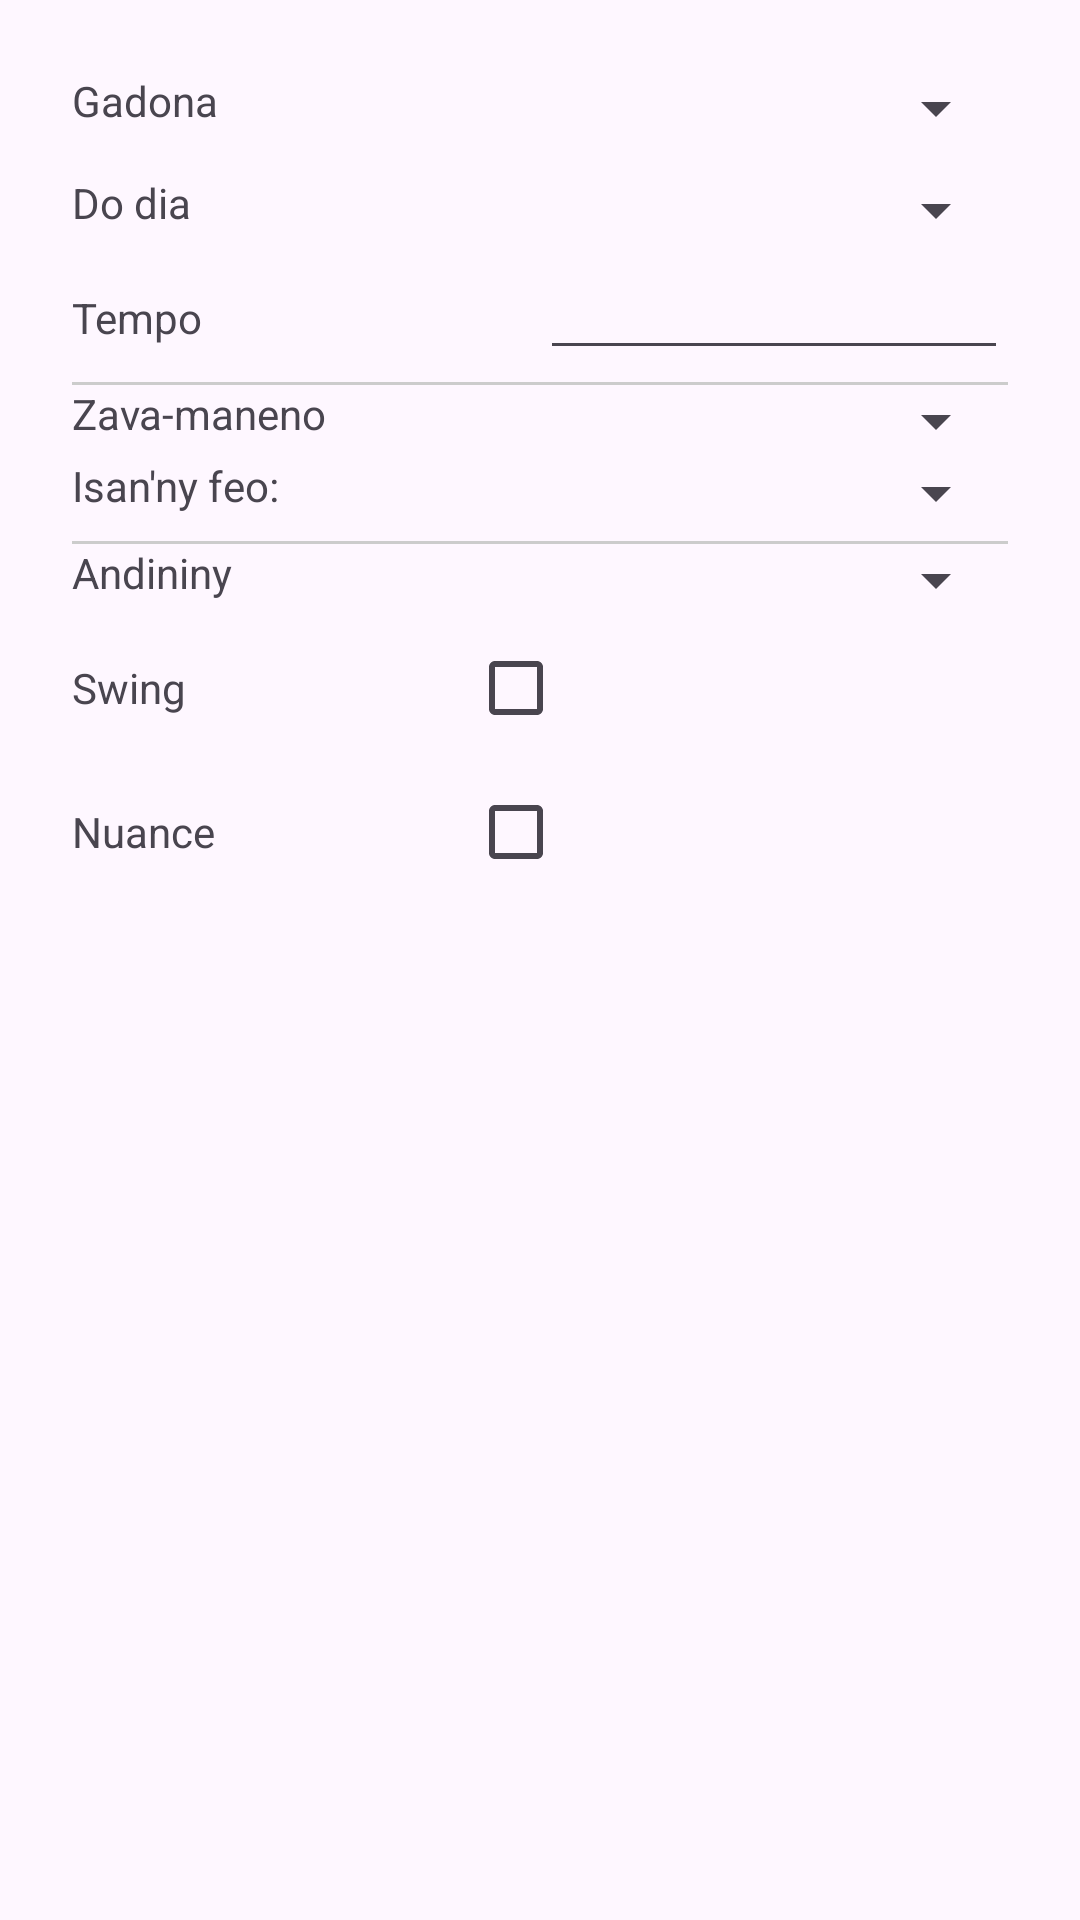

Here is an Android app screen rendered from its layout file. Give the layout XML and the strings, colors and styles it references.
<!-- AndroidManifest.xml: application theme AppTheme -->
<!-- res/layout/editor_tab.xml -->
<?xml version="1.0" encoding="utf-8"?>


<ScrollView xmlns:android="http://schemas.android.com/apk/res/android"
    xmlns:tools="http://schemas.android.com/tools"
    android:layout_width="match_parent"
    android:layout_height="match_parent"
    android:padding="@dimen/spacing2">

    <LinearLayout
        android:layout_width="match_parent"
        android:layout_height="wrap_content"
        android:orientation="vertical"
        android:padding="@dimen/spacing4">

        <LinearLayout
            android:layout_width="match_parent"
            android:layout_height="wrap_content"
            android:layout_marginBottom="10dp"
            android:orientation="horizontal"
            android:weightSum="2">

            <TextView
                android:layout_width="0dp"
                android:layout_height="wrap_content"
                android:layout_weight="1"
                android:text="@string/text_signature" />

            <Spinner
                android:id="@+id/signature_spinner"
                android:layout_width="0dp"
                android:layout_height="wrap_content"
                android:layout_weight="1" />
        </LinearLayout>

        <LinearLayout
            android:layout_width="match_parent"
            android:layout_height="wrap_content"
            android:orientation="horizontal"
            android:weightSum="2">

            <TextView
                android:layout_width="0dp"
                android:layout_height="wrap_content"
                android:layout_weight="1"
                android:text="@string/text_key" />

            <Spinner
                android:id="@+id/key_spinner"
                android:layout_width="0dp"
                android:layout_height="wrap_content"
                android:layout_weight="1" />
        </LinearLayout>

        <LinearLayout
            android:layout_width="match_parent"
            android:layout_height="wrap_content"
            android:orientation="horizontal"
            android:weightSum="2">

            <TextView
                android:layout_width="0dp"
                android:layout_height="wrap_content"
                android:layout_weight="1"
                android:text="@string/text_tempo" />

            <EditText
                android:id="@+id/tempo_edit_text"
                android:layout_width="0dp"
                android:layout_height="wrap_content"
                android:layout_weight="1"
                android:gravity="end"
                android:inputType="number"
                android:paddingEnd="8dp"
                tools:ignore="RtlSymmetry" />
        </LinearLayout>

        <View
            android:layout_width="match_parent"
            android:layout_height="1dp"
            android:layout_marginTop="4dp"
            android:background="#ccc" />

        <LinearLayout
            android:layout_width="match_parent"
            android:layout_height="wrap_content"
            android:orientation="horizontal"
            android:weightSum="2">

            <TextView
                android:layout_width="0dp"
                android:layout_height="wrap_content"
                android:layout_weight="1"
                android:text="@string/instrument" />

            <Spinner
                android:id="@+id/instrument_spin"
                android:layout_width="0dp"
                android:layout_height="wrap_content"
                android:layout_weight="1" />

        </LinearLayout>

        <LinearLayout
            android:layout_width="match_parent"
            android:layout_height="wrap_content"
            android:orientation="horizontal"
            android:weightSum="2">

            <TextView
                android:layout_width="0dp"
                android:layout_height="wrap_content"
                android:layout_weight="1"
                android:text="@string/text_voices_num" />

            <Spinner
                android:id="@+id/voices_num_spin"
                android:layout_width="0dp"
                android:layout_height="wrap_content"
                android:layout_weight="1" />

        </LinearLayout>


        <LinearLayout
            android:id="@+id/instr_config_cont"
            android:layout_width="wrap_content"
            android:layout_height="wrap_content"
            android:orientation="vertical" />

        <View
            android:layout_width="match_parent"
            android:layout_height="1dp"
            android:layout_marginTop="4dp"
            android:background="#ccc" />

        <LinearLayout
            android:layout_width="match_parent"
            android:layout_height="wrap_content"
            android:orientation="horizontal"
            android:weightSum="2">

            <TextView
                android:layout_width="0dp"
                android:layout_height="wrap_content"
                android:layout_weight="1"
                android:text="@string/text_loog" />

            <Spinner
                android:id="@+id/loop_spinner"
                android:layout_width="0dp"
                android:layout_height="wrap_content"
                android:layout_weight="1" />

        </LinearLayout>

        <LinearLayout
            android:layout_width="match_parent"
            android:layout_height="wrap_content"
            android:orientation="horizontal"
            android:weightSum="2">

            <TextView
                android:layout_width="0dp"
                android:layout_height="wrap_content"
                android:layout_weight="1"
                android:text="@string/text_swing" />

            <CheckBox
                android:id="@+id/swing_checkbx"
                android:layout_width="wrap_content"
                android:layout_height="wrap_content"
                android:checked="false" />
        </LinearLayout>

        <LinearLayout
            android:layout_width="match_parent"
            android:layout_height="wrap_content"
            android:orientation="horizontal"
            android:weightSum="1">

            <TextView
                android:layout_width="0dp"
                android:layout_height="wrap_content"
                android:layout_weight=".5"
                android:text="@string/text_velocity" />

            <CheckBox
                android:id="@+id/velocity_chbx"
                android:layout_width="wrap_content"
                android:layout_height="wrap_content" />
        </LinearLayout>

    </LinearLayout>
</ScrollView>
<!-- resources referenced by this layout -->
<resources>
  <dimen name="spacing2">8dp</dimen>
  <dimen name="spacing4">16dp</dimen>
  <string name="instrument">Zava-maneno</string>
  <string name="text_key">Do dia</string>
  <string name="text_loog">Andininy</string>
  <string name="text_signature">Gadona</string>
  <string name="text_swing">Swing</string>
  <string name="text_tempo">Tempo</string>
  <string name="text_velocity">Nuance</string>
  <string name="text_voices_num">Isan\'ny feo:</string>
  <style name="AppTheme" parent="Theme.Material3.Light.NoActionBar">
          <item name="colorPrimary">@color/colorPrimary</item>
          <item name="colorOnPrimary">@color/white</item>
          <item name="colorPrimaryContainer">@color/colorPrimaryLight</item>
          <item name="colorSecondary">@color/colorAccent</item>
          <item name="colorOnSecondary">@color/white</item>
          <item name="colorSecondaryContainer">@color/colorAccentLight</item>
          <item name="colorPrimaryDark">@color/colorPrimaryDark</item>
          <item name="colorAccent">@color/colorAccent</item>
          <item name="android:statusBarColor">@android:color/transparent</item>
          <item name="android:navigationBarColor">@android:color/transparent</item>
      </style>
  <color name="colorPrimary">#9E00FF</color>
  <color name="white">#FFF</color>
  <color name="colorPrimaryLight">#BA4BFF</color>
  <color name="colorAccent">#FF9E00</color>
  <color name="colorAccentLight">#FFDA9E</color>
  <color name="colorPrimaryDark">#5C0095</color>
</resources>
